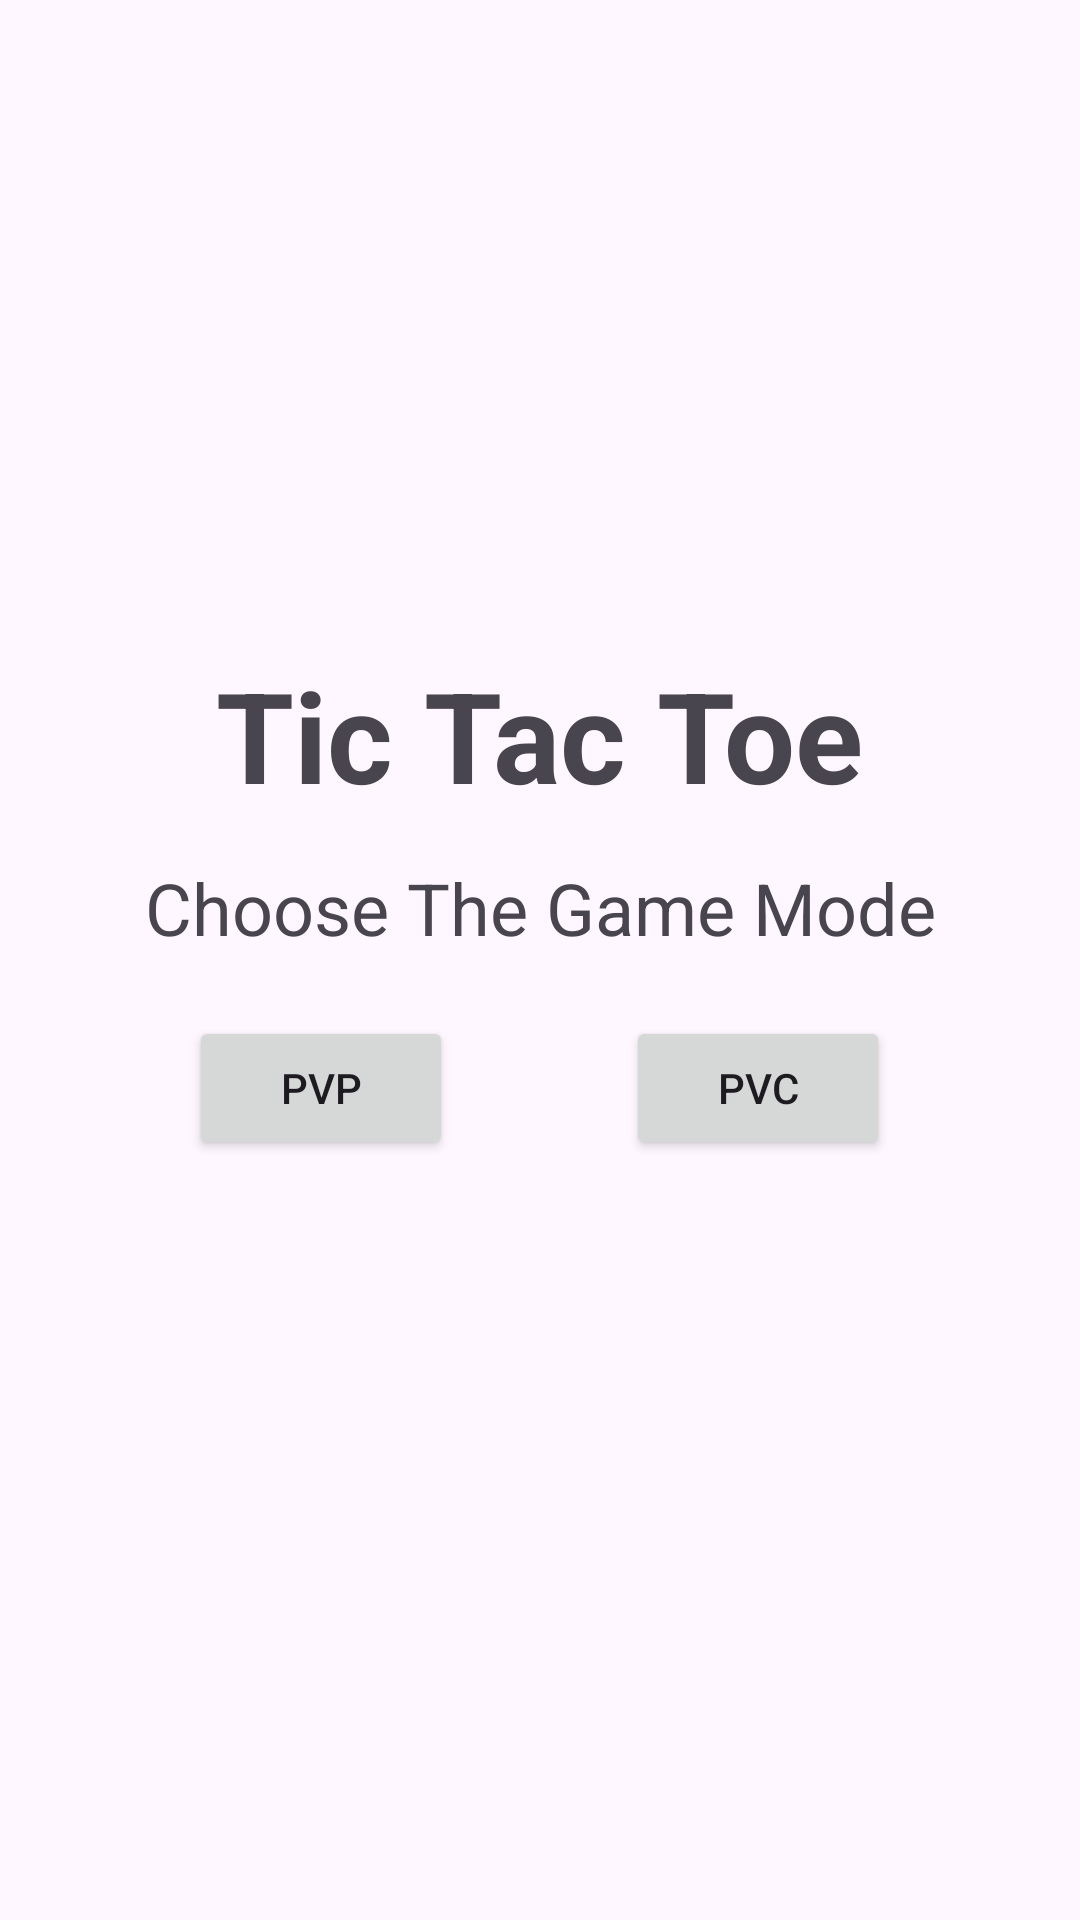

Here is an Android app screen rendered from its layout file. Give the layout XML and the strings, colors and styles it references.
<!-- AndroidManifest.xml: application theme Theme.Tictactoe_EvelinaGeikina -->
<!-- res/layout/activity_main.xml -->
<?xml version="1.0" encoding="utf-8"?>
<androidx.constraintlayout.widget.ConstraintLayout xmlns:android="http://schemas.android.com/apk/res/android"
    xmlns:app="http://schemas.android.com/apk/res-auto"
    xmlns:tools="http://schemas.android.com/tools"
    android:id="@+id/main"
    android:layout_width="match_parent"
    android:layout_height="match_parent"
    tools:context=".MainActivity">

    <TextView
        android:id="@+id/tic_tac_toe"
        android:layout_width="wrap_content"
        android:layout_height="wrap_content"
        android:text="@string/homeTile"
        android:textSize="42sp"
        android:textStyle="bold"
        app:layout_constraintBottom_toBottomOf="parent"
        app:layout_constraintEnd_toEndOf="parent"
        app:layout_constraintStart_toStartOf="parent"
        app:layout_constraintTop_toTopOf="parent"
        app:layout_constraintVertical_bias="0.371" />

    <Button
        android:id="@+id/pvpButton"
        android:layout_width="wrap_content"
        android:layout_height="wrap_content"
        android:onClick="pvpPlayButtonClick"
        android:text="@string/pvpPlayButton"
        app:layout_constraintBottom_toBottomOf="parent"
        app:layout_constraintEnd_toEndOf="parent"
        app:layout_constraintHorizontal_bias="0.232"
        app:layout_constraintStart_toStartOf="parent"
        app:layout_constraintTop_toBottomOf="@+id/textView"
        app:layout_constraintVertical_bias="0.073" />

    <Button
        android:id="@+id/pvcButton"
        android:layout_width="wrap_content"
        android:layout_height="wrap_content"
        android:onClick="pvcPlayButtonClick"
        android:text="@string/pvcPlayButton"
        app:layout_constraintBottom_toBottomOf="parent"
        app:layout_constraintEnd_toEndOf="parent"
        app:layout_constraintHorizontal_bias="0.767"
        app:layout_constraintStart_toStartOf="parent"
        app:layout_constraintTop_toBottomOf="@+id/textView"
        app:layout_constraintVertical_bias="0.073" />

    <TextView
        android:id="@+id/textView"
        android:layout_width="wrap_content"
        android:layout_height="wrap_content"
        android:text="@string/chooseGameMode"
        android:textSize="24sp"
        app:layout_constraintBottom_toBottomOf="parent"
        app:layout_constraintEnd_toEndOf="parent"
        app:layout_constraintStart_toStartOf="parent"
        app:layout_constraintTop_toBottomOf="@+id/tic_tac_toe"
        app:layout_constraintVertical_bias="0.04" />


</androidx.constraintlayout.widget.ConstraintLayout>
<!-- resources referenced by this layout -->
<resources>
  <string name="chooseGameMode">Choose The Game Mode</string>
  <string name="homeTile">Tic Tac Toe</string>
  <string name="pvcPlayButton">PvC</string>
  <string name="pvpPlayButton">PvP</string>
  <style name="Theme.Tictactoe_EvelinaGeikina" parent="Base.Theme.Tictactoe_EvelinaGeikina" />
  <style name="Base.Theme.Tictactoe_EvelinaGeikina" parent="Theme.Material3.DayNight.NoActionBar">
          
          
      </style>
</resources>
